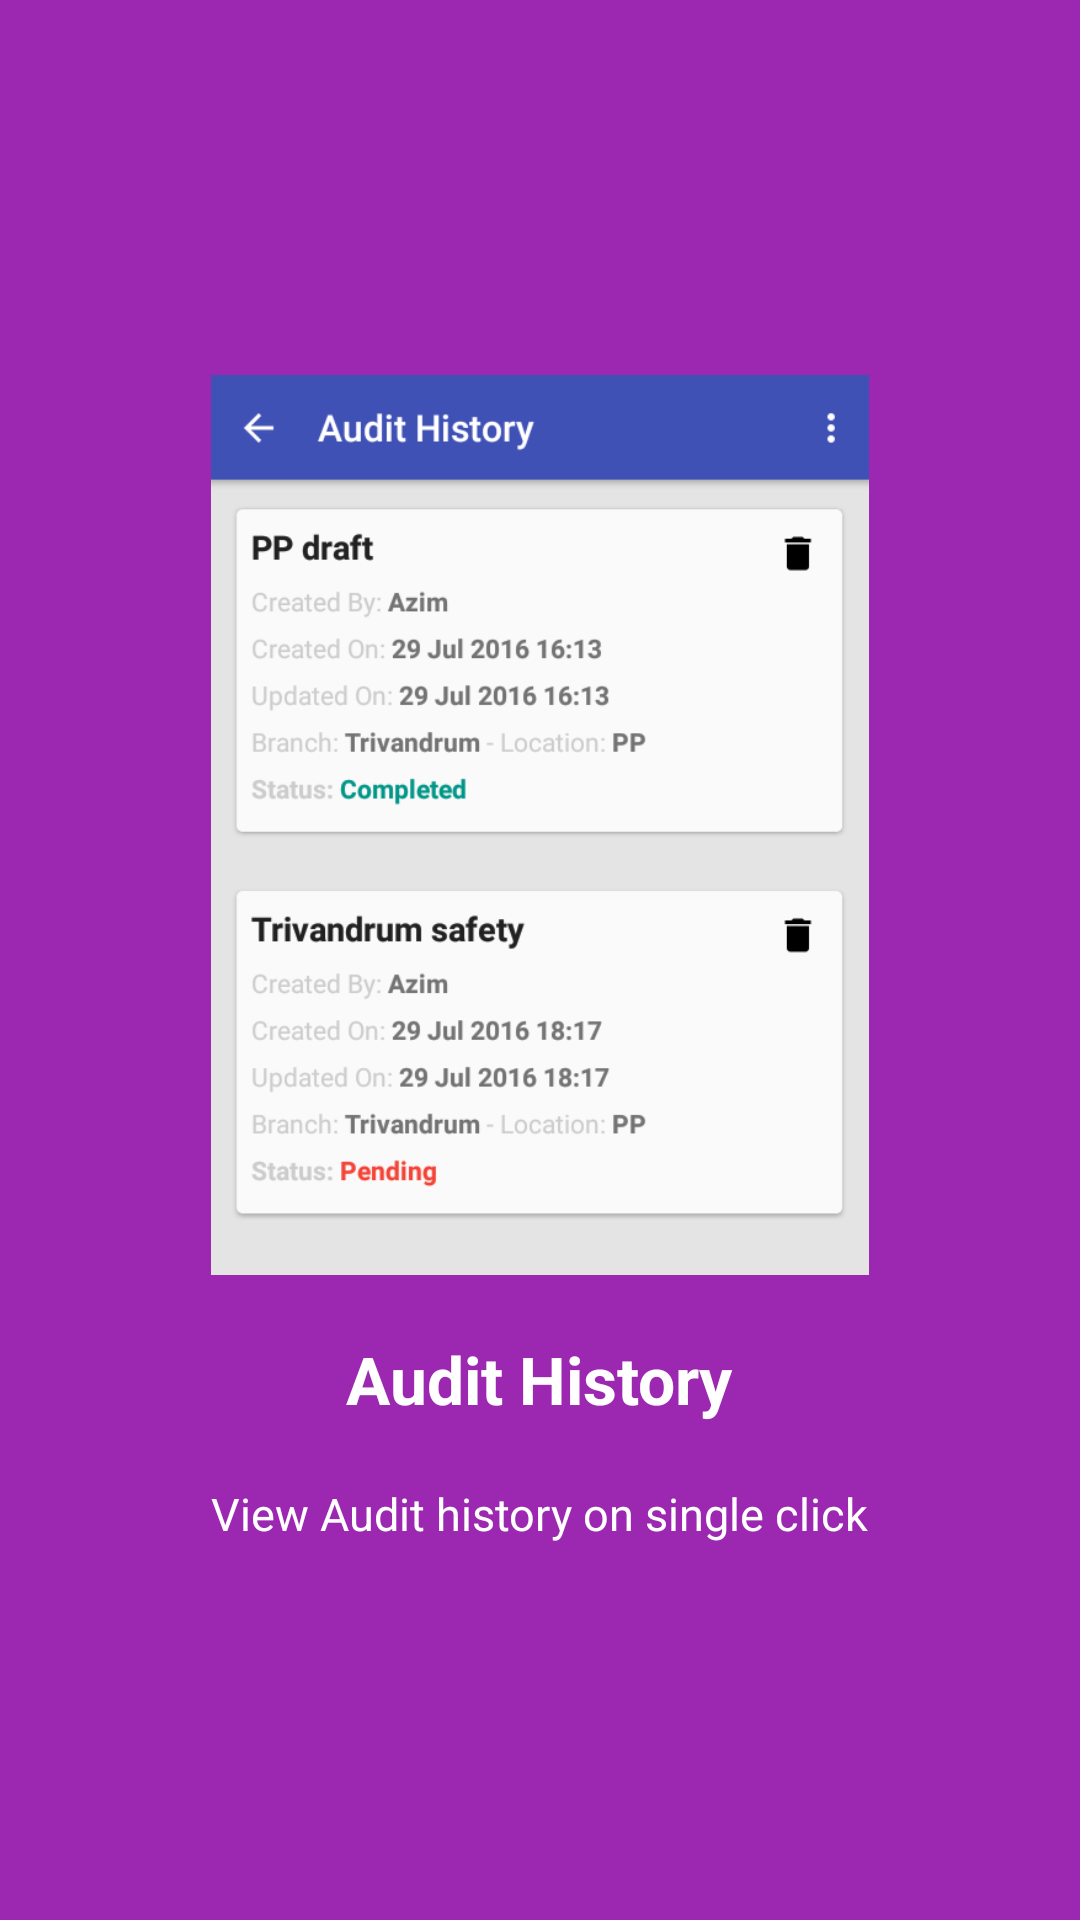

Produce the Android XML layout that renders to this screen, including the resource entries it uses.
<!-- AndroidManifest.xml: application theme AppTheme.NoActionBar -->
<!-- res/layout/welcome_slide_7.xml -->
<?xml version="1.0" encoding="utf-8"?>
<LinearLayout xmlns:android="http://schemas.android.com/apk/res/android"
    xmlns:tools="http://schemas.android.com/tools"
    android:layout_width="match_parent"
    android:layout_height="match_parent"
    android:background="@color/bg_screen7"
    android:gravity="center"
    android:orientation="vertical">

    <ImageView
        android:layout_width="@dimen/img_width_height"
        android:layout_height="@dimen/img_width_height"
        android:layout_marginBottom="20dp"
        android:layout_marginLeft="40dp"
        android:layout_marginRight="40dp"
        android:src="@drawable/history"
        tools:ignore="ContentDescription" />

    <TextView
        android:layout_width="wrap_content"
        android:layout_height="wrap_content"
        android:paddingLeft="40dp"
        android:paddingRight="40dp"
        android:text="@string/slide_7_title"
        android:textColor="@android:color/white"
        android:textSize="22sp"
        android:textStyle="bold" />

    <TextView
        android:layout_width="wrap_content"
        android:layout_height="wrap_content"
        android:layout_marginTop="20dp"
        android:gravity="center"
        android:paddingLeft="40dp"
        android:paddingRight="40dp"
        android:text="@string/slide_7_desc"
        android:textColor="@android:color/white"
        android:textSize="15sp" />

</LinearLayout>
<!-- resources referenced by this layout -->
<resources>
  <color name="bg_screen7">#9C27B0</color>
  <dimen name="img_width_height">300dp</dimen>
  <!-- drawable history: png bitmap (drawable-xxhdpi, 39386 bytes) -->
  <string name="slide_7_desc">View Audit history on single click</string>
  <string name="slide_7_title">Audit History</string>
  <style name="AppTheme.NoActionBar">
          <item name="windowActionBar">false</item>
          <item name="windowNoTitle">true</item>
      </style>
</resources>
